Labelled photos from "similar-images_table", an image-classification folder in zhawhjw/similar-images_table. The possible labels are: American country style, industrial style, Japanese style, Korean style, light luxury style, Mediterranean style, Ming Qing style, minimalist style, modern style, neoclassical style, Nordic style, Southeast Asia style, vintage style.

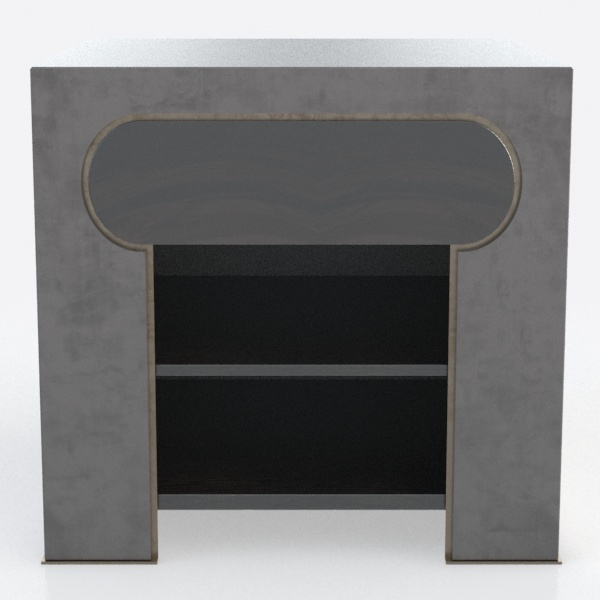
Label: industrial style

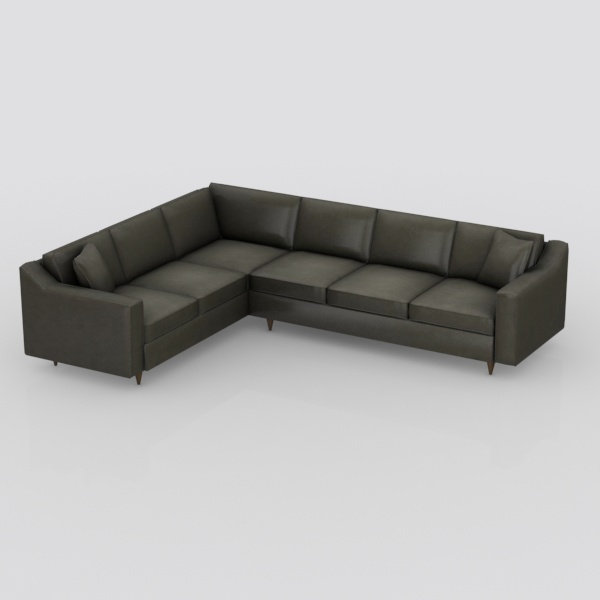
Label: minimalist style

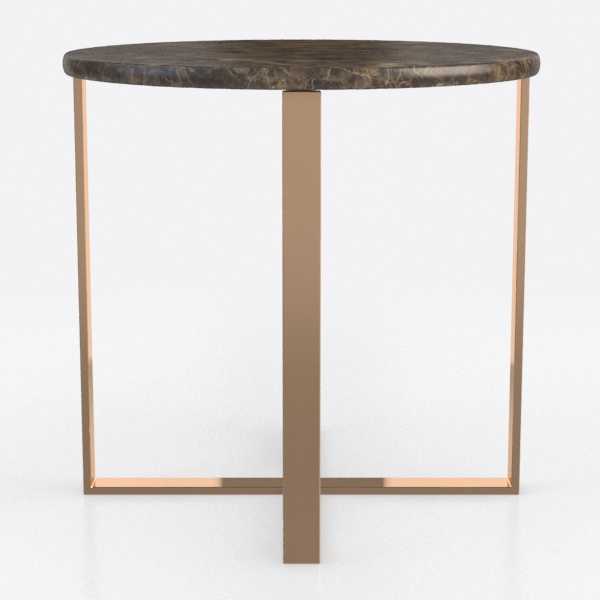
Label: Japanese style

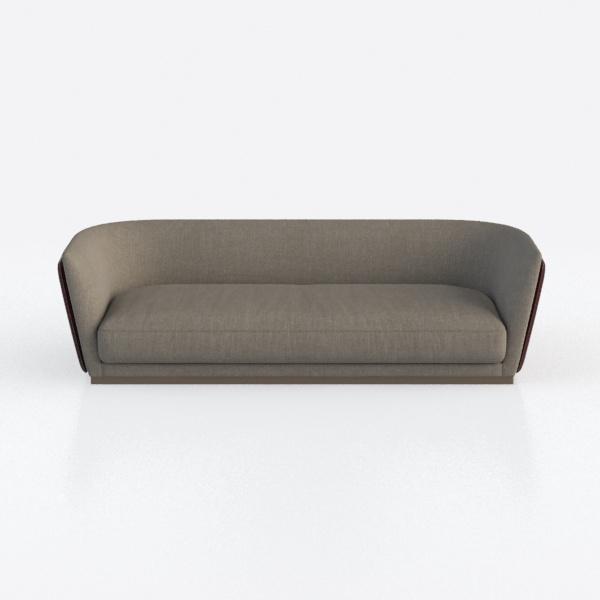
Label: Japanese style

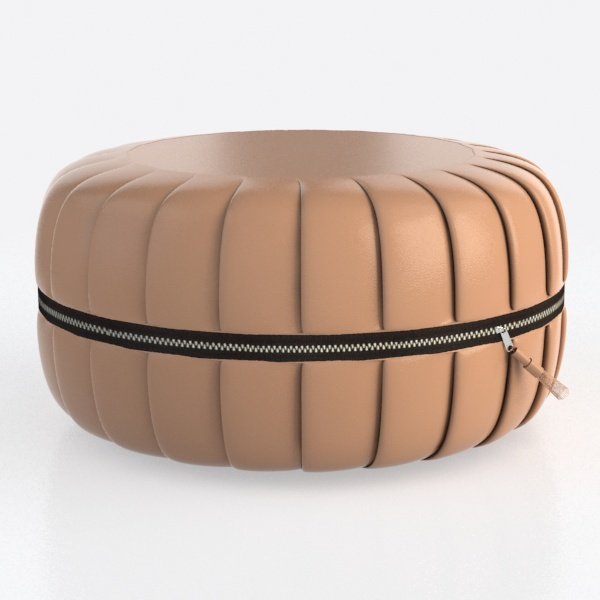
Label: Southeast Asia style

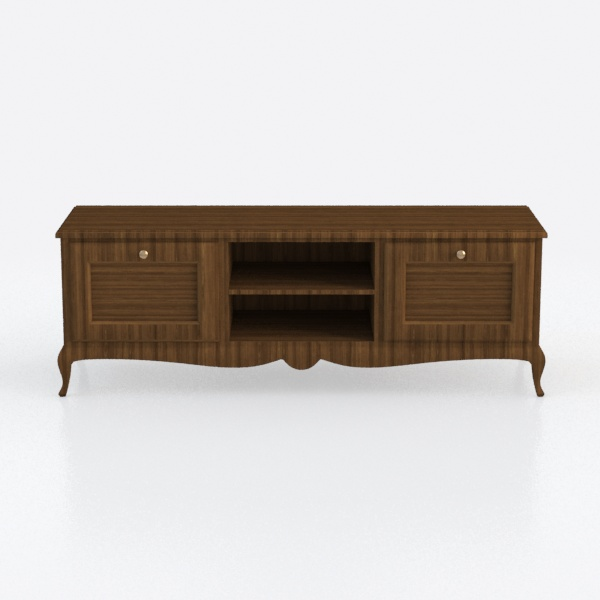
Label: vintage style
